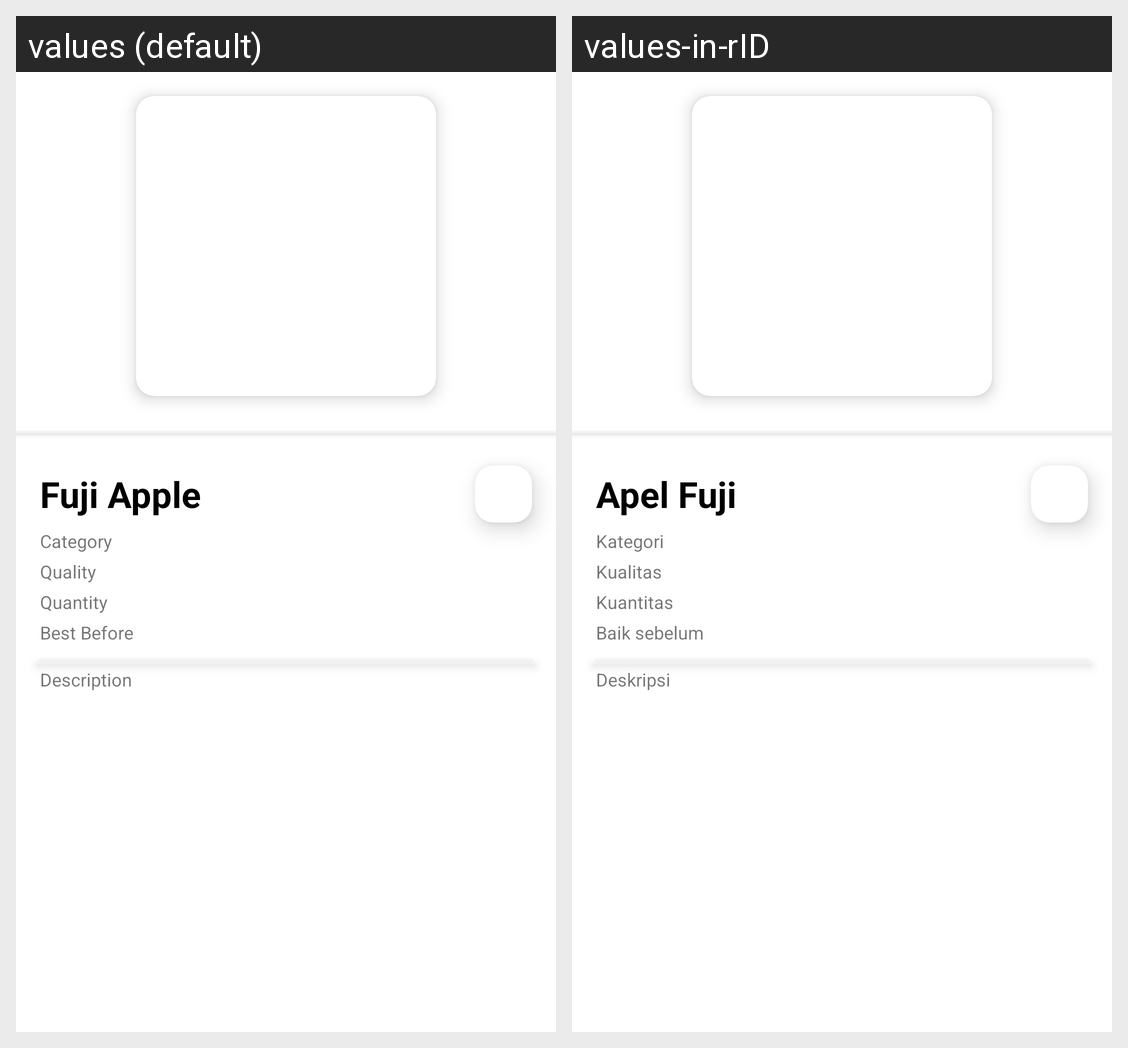

For this localized Android screen grid, give each drawn string resource with its value in every locale shown.
Android screen res/layout/fragment_detail.xml rendered under 2 locales, left to right: values (default), values-in-rID. Device: Nexus 5 (rendered at 1080×1920; each locale shown at half size, 540×960, under a caption strip naming it); theme Theme.QualityumApp.
Strings drawn on this screen, with the default value and each locale's value (text and hints the layout hard-codes, and strings that could not be matched under every locale, appear in the picture but are not listed):

fruit_example
  values: Fuji Apple
  values-in-rID: Apel Fuji

category
  values: Category
  values-in-rID: Kategori

quality
  values: Quality
  values-in-rID: Kualitas

quantity
  values: Quantity
  values-in-rID: Kuantitas

best_before
  values: Best Before
  values-in-rID: Baik sebelum

description
  values: Description
  values-in-rID: Deskripsi
